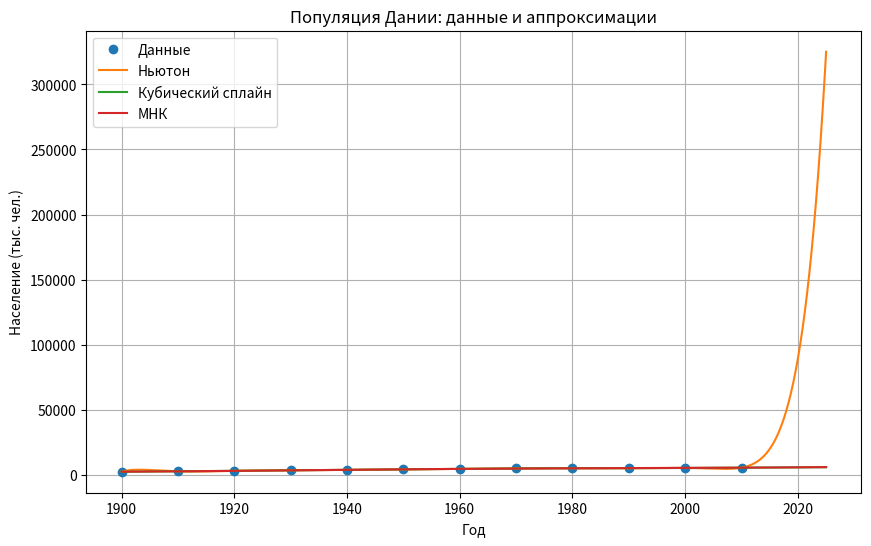

Write the Python code that produced this figure.
import numpy as np
import matplotlib.pyplot as plt

data = [[1900, 2432],
        [1910, 2737],
        [1920, 3079],
        [1930, 3542],
        [1940, 3832],
        [1950, 4271],
        [1960, 4581],
        [1970, 4951],
        [1980, 5123],
        [1990, 5140],
        [2000, 5340],
        [2010, 5548],
        ]

x = np.array([row[0] for row in data], dtype=float)
y = np.array([row[1] for row in data], dtype=float)
xx = 2020

#--------------------------------------------------------------------------------

def get_newton_coefs(xs, ys):
    n = len(xs)
    dd = np.zeros((n, n))
    dd[:,0] = ys
    for j in range(1, n):
        for i in range(n - j):
            dd[i, j] = (dd[i + 1, j - 1] - dd[i, j - 1]) / (xs[i + j] - xs[i])
    coefs = dd[0,:].copy()
    return coefs

def newton_eval(xs, coefs, x_eval):
    n = len(coefs)
    result = 0.0
    mult = 1.0
    for k in range(n):
        result += coefs[k] * mult
        mult *= (x_eval - xs[k])
    return result

#--------------------------------------------------------------------------------

def get_moments(a, b, c, d):
    n = len(b)
    ac = a.copy().astype(float)
    bc = b.copy().astype(float)
    cc = c.copy().astype(float)
    dc = d.copy().astype(float)
    
    for i in range(1, n):
        w = ac[i] / bc[i-1]
        bc[i] = bc[i] - w * cc[i-1]
        dc[i] = dc[i] - w * dc[i-1]
    
    x = np.zeros(n, dtype=float)
    x[-1] = dc[-1] / bc[-1]
    for i in reversed(range(n-1)):
        x[i] = (dc[i] - cc[i] * x[i+1]) / bc[i]
    return x

def get_spline_coefs(xs, ys):
    n = len(xs)
    h = np.diff(xs)
    
    a = np.zeros(n - 2)
    b = np.zeros(n - 2)
    c = np.zeros(n - 2)
    d = np.zeros(n - 2)
    for i in range(1, n - 1):
        idx = i - 1
        a[idx] = h[i - 1]
        b[idx] = 2 * (h[i - 1] + h[i])
        c[idx] = h[i]
        d[idx] = 6 * ((ys[i + 1] - ys[i]) / h[i] - (ys[i] - ys[i - 1]) / h[i - 1])
    
    M_inner = get_moments(np.concatenate(([0.0], a)), b, np.concatenate((c, [0.0])), d)
    M = np.zeros(n)
    M[1:-1] = M_inner
    return M

def evaluate_spline(xs, ys, M, x_eval):
    n = len(xs)
    if x_eval <= xs[0]:
        i = 0
    elif x_eval >= xs[-1]:
        i = n - 2
    else:
        i = np.searchsorted(xs, x_eval) - 1
    h = xs[i + 1] - xs[i]
    A = (xs[i + 1] - x_eval) / h
    B = (x_eval - xs[i]) / h
    S = A * ys[i] + B * ys[i + 1] + ((A ** 3 - A) * M[i] + (B ** 3 - B) * M[i + 1]) * (h ** 2) / 6.0
    return S

#--------------------------------------------------------------------------------

def build_design_matrix(xs, deg):
    rows = []
    for xval in xs:
        row = [1.0]
        for p in range(1, deg + 1):
            row.append(row[-1] * xval)
        rows.append(row)
    return np.array(rows, dtype=float)

def gauss_solve(A_in, b_in):
    A = A_in.astype(float).copy()
    b = b_in.astype(float).copy()
    n = A.shape[0]

    for k in range(n - 1):
        pivot = np.argmax(np.abs(A[k:n, k])) + k

        if pivot != k:
            A[[k, pivot], :] = A[[pivot, k], :]
            b[[k, pivot]] = b[[pivot, k]]

        for i in range(k + 1, n):
            factor = A[i, k] / A[k, k]
            A[i, k:] -= factor * A[k, k:]
            b[i] -= factor * b[k]

    x = np.zeros(n, dtype=float)
    for i in range(n - 1, -1, -1):
        x[i] = (b[i] - np.dot(A[i, i+1:], x[i+1:])) / A[i, i]
    return x

def get_mnk_coefs(xs, ys, deg):
    A = build_design_matrix(xs, deg)
    AT = A.T
    ATA = AT @ A
    
    ys_vec = np.array(ys, dtype=float)
    ATy = AT @ ys_vec
    coefs = gauss_solve(ATA, ATy)
    return coefs

def polyval(coefs, x):
    val = 0.0
    p = 1.0
    for c in coefs:
        val += c * p
        p *= x
    return val

def get_error(deg):
    n = len(x)
    errs = []
    for i in range(n):
        xt = np.delete(x, i)
        yt = np.delete(y, i)

        c = get_mnk_coefs(xt, yt, deg)
        pred = polyval(c, x[i])
        errs.append((pred - y[i])**2)
    return np.sqrt(np.mean(errs))

#--------------------------------------------------------------------------------

coefs_newton = get_newton_coefs(x, y)
y_ans = newton_eval(x, coefs_newton, xx)

print(f"- Ньютон (полином степени {len(x) - 1}): {y_ans}")

M = get_spline_coefs(x, y)
y_ans = evaluate_spline(x, y, M, xx)

print(f"- Кубический сплайн: {y_ans}")

max_deg = 10
degrees = list(range(0, max_deg + 1))
errors = [get_error(d) for d in degrees]
best_deg = min(degrees, key=lambda d: (errors[d], d))

coefs_mnk = get_mnk_coefs(x, y, best_deg)
y_ans = polyval(coefs_mnk, xx)

print(f"- Метод наименьших квадратов (полином степени {best_deg}): {y_ans}")

xs_plot = np.linspace(1900, 2025, 625)
ys_newton_plot = np.array([newton_eval(x, coefs_newton, xi) for xi in xs_plot])
ys_spline_plot = np.array([evaluate_spline(x, y, M, xi) for xi in xs_plot])
ys_mnk_plot = np.array([polyval(coefs_mnk, xi) for xi in xs_plot])

plt.figure(figsize=(10,6))
plt.plot(x, y, 'o', label='Данные')
plt.plot(xs_plot, ys_newton_plot, label='Ньютон')
plt.plot(xs_plot, ys_spline_plot, label='Кубический сплайн')
plt.plot(xs_plot, ys_mnk_plot, label='МНК')
plt.title('Популяция Дании: данные и аппроксимации')
plt.xlabel('Год')
plt.ylabel('Население (тыс. чел.)')
plt.legend()
plt.grid(True)
plt.show()